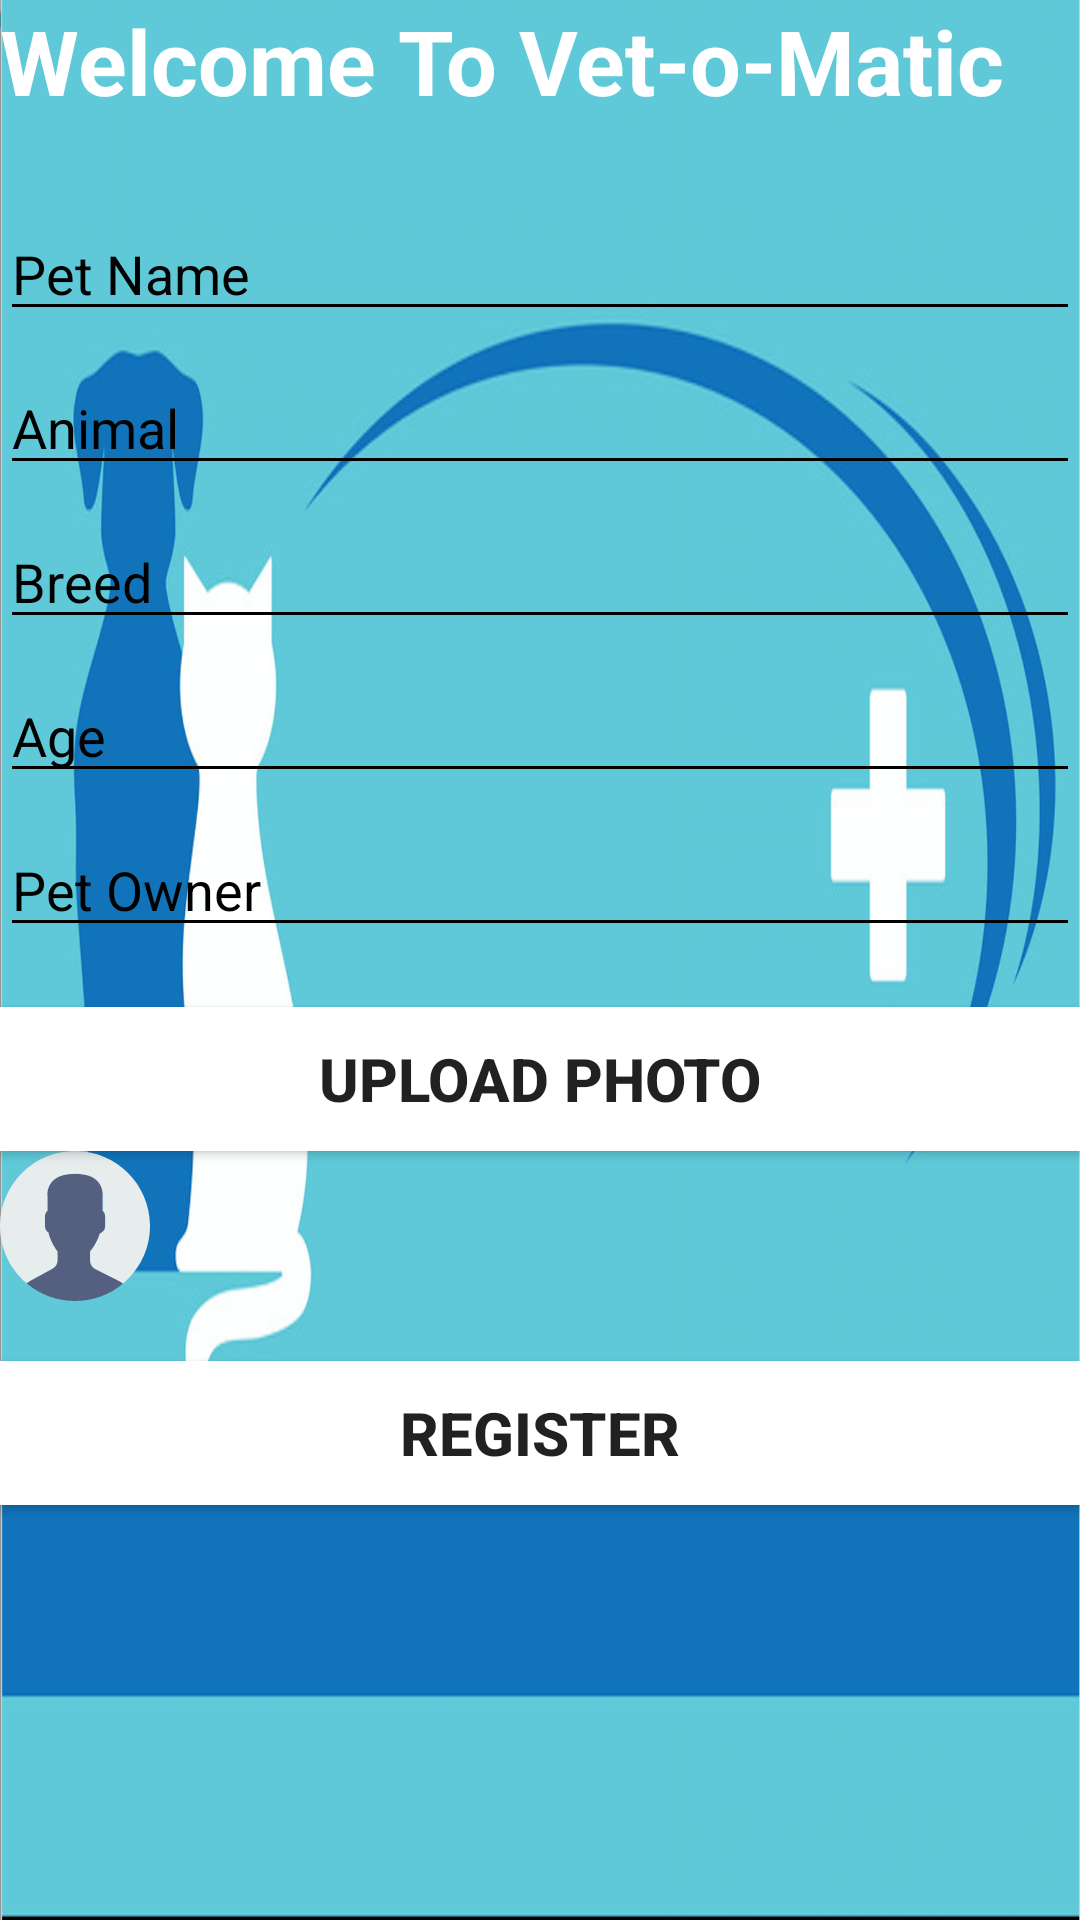

Layout XML and referenced resources for this Android screen:
<!-- AndroidManifest.xml: application theme Theme.AppCompat.Light.DarkActionBar -->
<!-- res/layout/register_view.xml -->
<?xml version="1.0" encoding="utf-8"?>
<LinearLayout xmlns:android="http://schemas.android.com/apk/res/android"
              xmlns:tools="http://schemas.android.com/tools"
              android:id="@+id/linearLayout2"
              android:layout_width="match_parent"
              android:layout_height="match_parent"
              android:orientation="vertical"
              android:background="@drawable/vet2"
              tools:context=".activities.RegisterActivity">

    <TextView
        android:id="@+id/greetingText"
        android:layout_width="match_parent"
        android:layout_height="59dp"
        android:text="@string/greeting"
        android:textColor="@android:color/white"
        android:textSize="30sp"
        android:textStyle="bold"
        />

    <EditText
        android:id="@+id/textInputEditTextPetName"
        android:layout_width="fill_parent"
        android:layout_height="wrap_content"
        android:hint="@string/pet_name_hint"
        android:textColorHint="@android:color/black"
        android:backgroundTint="@android:color/black"
        android:layout_marginTop="10dp"
        android:inputType="text"
        android:maxLines="1"
        android:textColor="@android:color/black" />

    <EditText
        android:id="@+id/textInputEditTextAnimal"
        android:layout_width="fill_parent"
        android:layout_height="wrap_content"
        android:hint="@string/pet_animal_hint"
        android:textColorHint="@android:color/black"
        android:backgroundTint="@android:color/black"
        android:layout_marginTop="10dp"
        android:inputType="text"
        android:maxLines="1"
        android:textColor="@android:color/black" />

    <EditText
        android:id="@+id/textInputEditTextBreed"
        android:layout_width="fill_parent"
        android:layout_height="wrap_content"
        android:hint="@string/pet_breed_hint"
        android:textColorHint="@android:color/black"
        android:backgroundTint="@android:color/black"
        android:layout_marginTop="10dp"
        android:inputType="text"
        android:maxLines="1"
        android:textColor="@android:color/black" />


    <EditText
        android:id="@+id/textInputEditTextAge"
        android:layout_width="fill_parent"
        android:layout_height="wrap_content"
        android:hint="@string/pet_age_hint"
        android:textColorHint="@android:color/black"
        android:backgroundTint="@android:color/black"
        android:layout_marginTop="10dp"
        android:inputType="text"
        android:maxLines="1"
        android:textColor="@android:color/black" />

    <EditText
        android:id="@+id/textInputEditTextOwner"
        android:layout_width="fill_parent"
        android:layout_height="wrap_content"
        android:hint="@string/pet_owner_hint"
        android:textColorHint="@android:color/black"
        android:backgroundTint="@android:color/black"
        android:layout_marginTop="10dp"
        android:inputType="text"
        android:maxLines="1"
        android:textColor="@android:color/black" />

    <Button
        android:id="@+id/upload_button"
        android:layout_width="fill_parent"
        android:layout_height="wrap_content"
        android:layout_marginTop="20dp"
        android:text="@string/upload_hint"
        android:textSize="20sp"
        android:textStyle="bold"
        android:background="@android:color/white"/>
    <ImageView
        android:id="@+id/pet_photo"
        android:layout_width="50dp"
        android:layout_height="50dp"
        android:src="@drawable/ic_account_circle_black"/>

    <Button
        android:id="@+id/register_pet_button"
        android:layout_width="fill_parent"
        android:layout_height="wrap_content"
        android:layout_marginTop="20dp"
        android:text="@string/register_button_text"
        android:textSize="20sp"
        android:textStyle="bold"
        android:background="@android:color/white"/>

</LinearLayout>
<!-- resources referenced by this layout -->
<resources>
  <!-- drawable ic_account_circle_black (drawable) -->
  <vector android:height="24dp" android:viewportHeight="1024.0"
          android:viewportWidth="1024.0" android:width="24dp" xmlns:android="http://schemas.android.com/apk/res/android">
      <path android:fillColor="#556080" android:pathData="M359.6,802.8l-152.8,83.3c-9,4.9 -17,10.9 -24.5,17.4C271.4,978.7 386.4,1024 512,1024c124.7,0 238.9,-44.6 327.8,-118.7c-8.2,-6.9 -17.1,-13.1 -26.9,-18l-163.6,-81.8c-21.1,-10.6 -34.5,-32.2 -34.5,-55.8v-64.2c4.6,-5.2 9.9,-12 15.5,-19.9c22.3,-31.5 39.2,-66.1 50.9,-102.5c21,-6.5 36.4,-25.9 36.4,-48.9V445.7c0,-15.1 -6.7,-28.5 -17.1,-38v-99c0,0 20.3,-154.1 -188.4,-154.1c-208.7,0 -188.4,154.1 -188.4,154.1v99c-10.4,9.4 -17.1,22.9 -17.1,38v68.5c0,18 9.5,33.9 23.7,43.1c17.1,74.5 61.9,128.2 61.9,128.2v62.6C392.1,770.9 379.7,791.9 359.6,802.8z"/>
      <path android:fillColor="#E7ECED" android:pathData="M520.8,0.1C238,-4.8 4.9,220.5 0.1,503.2c-2.7,160.3 68.7,304.4 182.5,400.2c7.4,-6.5 15.4,-12.4 24.3,-17.3l152.8,-83.3c20,-10.9 32.5,-31.9 32.5,-54.8v-62.6c0,0 -44.8,-53.6 -61.9,-128.2c-14.2,-9.2 -23.7,-25 -23.7,-43.1v-68.5c0,-15.1 6.7,-28.5 17.1,-38v-99c0,0 -20.3,-154.1 188.4,-154.1c208.7,0 188.4,154.1 188.4,154.1v99c10.4,9.4 17.1,22.9 17.1,38v68.5c0,23 -15.5,42.4 -36.4,48.9c-11.7,36.3 -28.6,71 -50.9,102.5c-5.6,7.9 -10.9,14.7 -15.5,19.9v64.2c0,23.6 13.4,45.2 34.5,55.8l163.6,81.8c9.8,4.9 18.7,11.1 26.9,18c110.3,-92 181.6,-229.6 184.2,-384.5C1028.8,238 803.5,4.9 520.8,0.1z"/>
  </vector>
  <!-- drawable vet2: png bitmap (drawable, 751040 bytes) -->
  <string name="greeting">Welcome To Vet-o-Matic</string>
  <string name="pet_age_hint">Age</string>
  <string name="pet_animal_hint">Animal</string>
  <string name="pet_breed_hint">Breed</string>
  <string name="pet_name_hint">Pet Name</string>
  <string name="pet_owner_hint">Pet Owner</string>
  <string name="register_button_text">Register</string>
  <string name="upload_hint">Upload Photo</string>
</resources>
